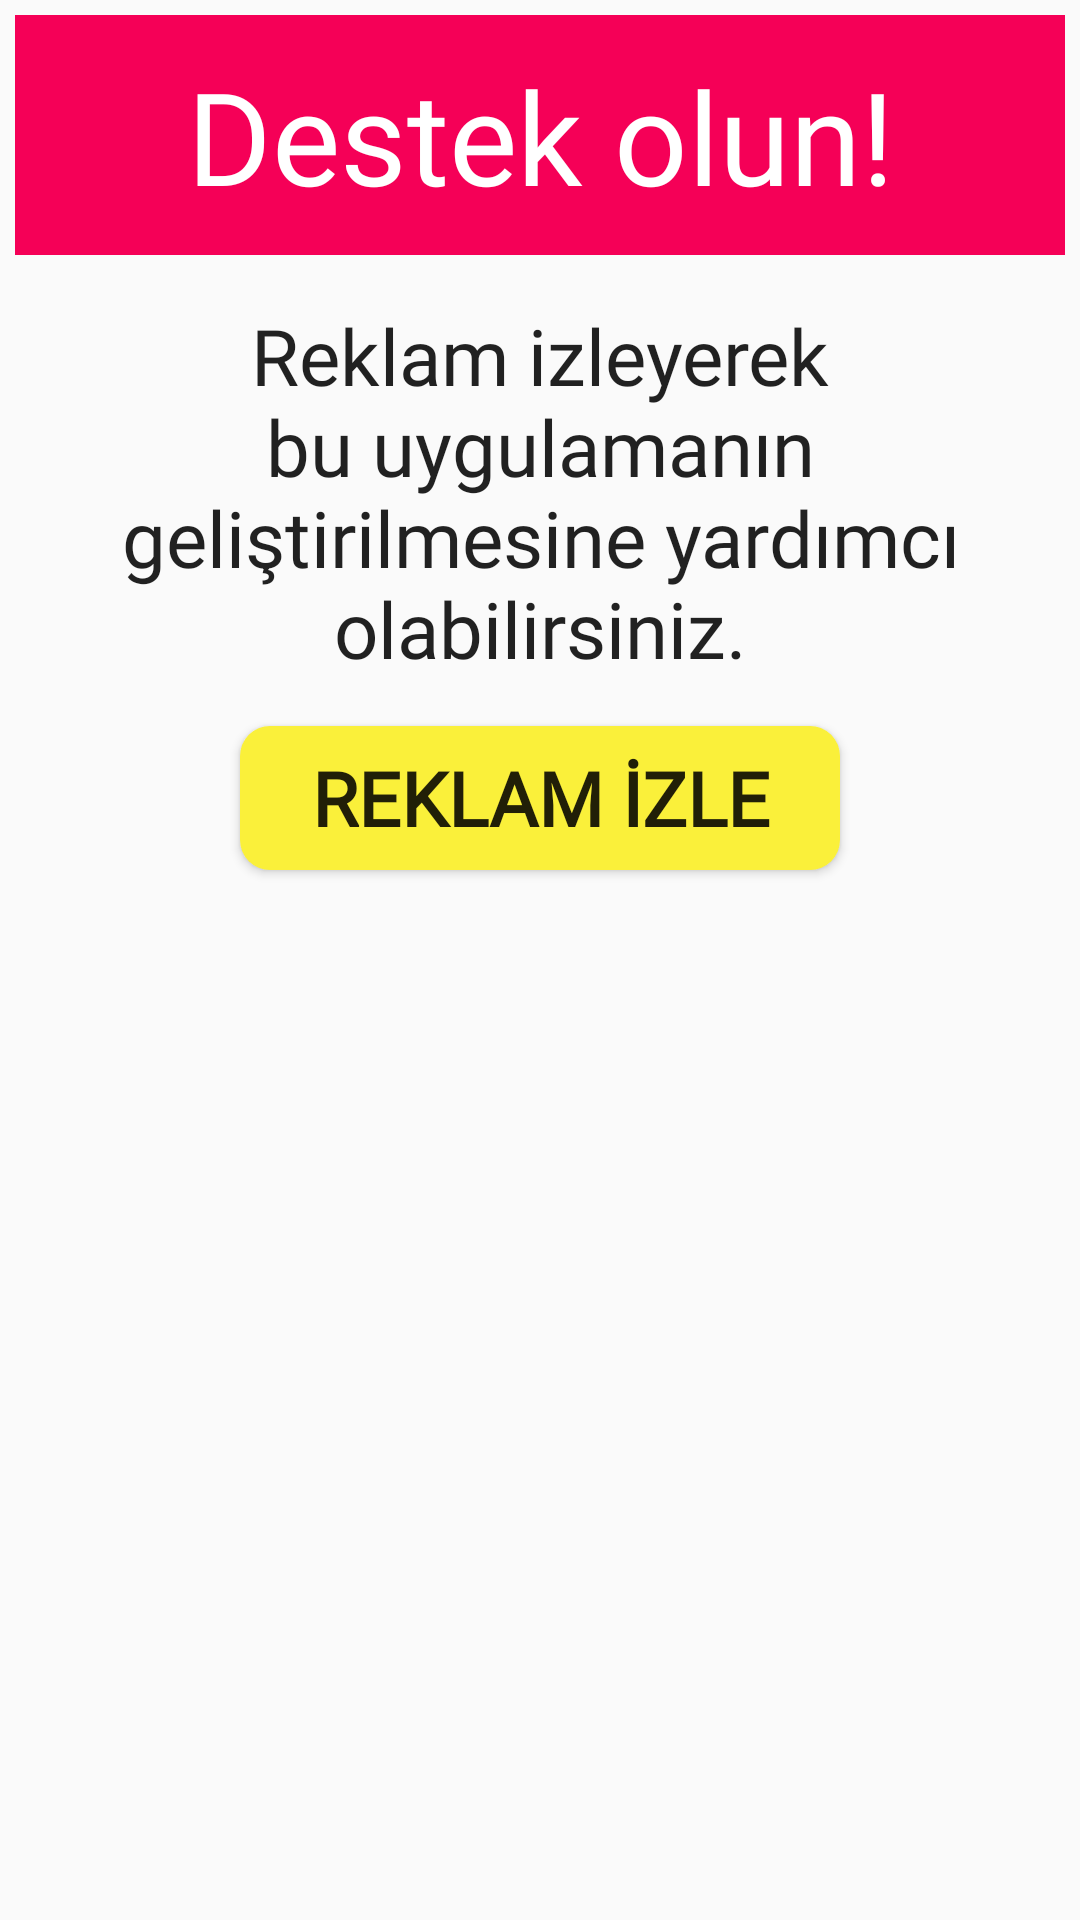

Here is an Android app screen rendered from its layout file. Give the layout XML and the strings, colors and styles it references.
<!-- AndroidManifest.xml: application theme AppTheme -->
<!-- res/layout/fragment_support_me.xml -->
<?xml version="1.0" encoding="utf-8"?>
<LinearLayout xmlns:android="http://schemas.android.com/apk/res/android"
    android:layout_width="match_parent"
    android:layout_height="match_parent"
    android:orientation="vertical">

    <RelativeLayout
        android:id="@+id/relative"
        android:layout_width="match_parent"
        android:layout_height="80dp"
        android:layout_marginLeft="5dp"
        android:layout_marginTop="5dp"
        android:layout_marginRight="5dp"
        android:background="#F50057">

        <TextView
            android:id="@+id/durum"
            android:layout_width="match_parent"
            android:layout_height="wrap_content"
            android:layout_alignParentStart="true"
            android:layout_alignParentTop="true"
            android:layout_alignParentEnd="true"
            android:layout_alignParentBottom="true"
            android:layout_margin="5dp"
            android:layout_marginLeft="5dp"
            android:layout_marginTop="5dp"
            android:layout_marginRight="5dp"
            android:layout_marginBottom="0dp"
            android:fontFamily="@font/fredoka_one"
            android:gravity="center"
            android:text="Destek olun!"
            android:textColor="#ffffff"
            android:textSize="43sp">

        </TextView>

    </RelativeLayout>

    <LinearLayout
        android:layout_width="match_parent"
        android:layout_height="wrap_content"
        android:orientation="vertical"
        android:padding="16dp">

        <TextView
            android:id="@+id/product_name"
            android:layout_width="match_parent"
            android:layout_height="wrap_content"
            android:fontFamily="@font/bree_serif"
            android:text="Reklam izleyerek bu uygulamanın geliştirilmesine yardımcı olabilirsiniz."
            android:textAlignment="center"
            android:textAppearance="@style/TextAppearance.AppCompat.Headline"
            android:textSize="26sp" />

        <Button
            android:id="@+id/reklamizle"
            android:layout_width="200dp"
            android:layout_height="wrap_content"
            android:layout_gravity="center"
            android:layout_marginTop="15dp"
            android:layout_marginBottom="5dp"
            android:background="@drawable/custombuttonmain"
            android:fontFamily="@font/amaranth"
            android:text="REKLAM İZLE"
            android:textSize="25sp"
            android:textStyle="bold" />

    </LinearLayout>

</LinearLayout>
<!-- resources referenced by this layout -->
<resources>
  <!-- drawable custombuttonmain (drawable) -->
  <?xml version="1.0" encoding="utf-8"?>
  <shape xmlns:android="http://schemas.android.com/apk/res/android">
  
      <solid android:color="#FAF03A"></solid>
  
      <corners android:radius="10dp"></corners>
  </shape>
  <style name="AppTheme" parent="Theme.AppCompat.Light.NoActionBar">
          
          <item name="colorPrimary">@color/colorPrimary</item>
          <item name="colorPrimaryDark">@color/colorPrimaryDark</item>
          <item name="colorAccent">@color/colorAccent</item>
          <item name="autoCompleteTextViewStyle">@style/SearchAutoCompleteTextView</item>
  
      </style>
  <color name="colorPrimary">#6200EE</color>
  <color name="colorPrimaryDark">#595759</color>
  <color name="colorAccent">#03DAC5</color>
  <style name="SearchAutoCompleteTextView" parent="Widget.AppCompat.Light.AutoCompleteTextView">
          <item name="android:textColor">#ffffff</item>
          <item name="android:textColorHint">#ffffff</item>
      </style>
</resources>
